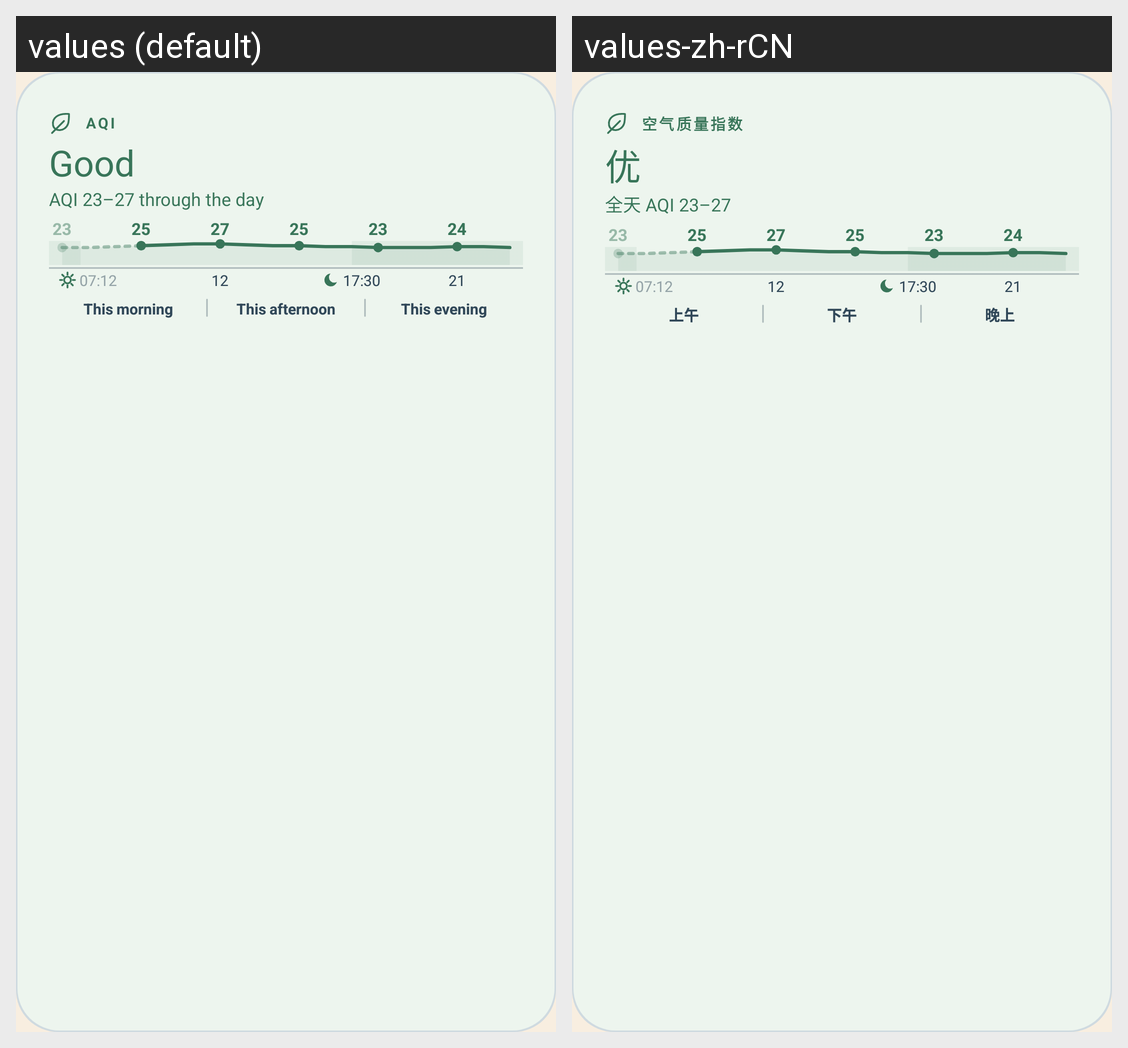

Strings drawn on this Android screen and how each of the app's shown locales translates them:
Android screen res/layout/widget_preview_weather_air.xml rendered under 2 locales, left to right: values (default), values-zh-rCN. Device: Nexus 5 (rendered at 1080×1920; each locale shown at half size, 540×960, under a caption strip naming it); theme Screen.
Strings drawn on this screen, with the default value and each locale's value (text and hints the layout hard-codes, and strings that could not be matched under every locale, appear in the picture but are not listed):

weather_air
  values: AQI
  values-zh-rCN: 空气质量指数

weather_aqi_good
  values: Good
  values-zh-rCN: 优

preview_weather_aqi
  values: AQI 23–27 through the day
  values-zh-rCN: 全天 AQI 23–27
